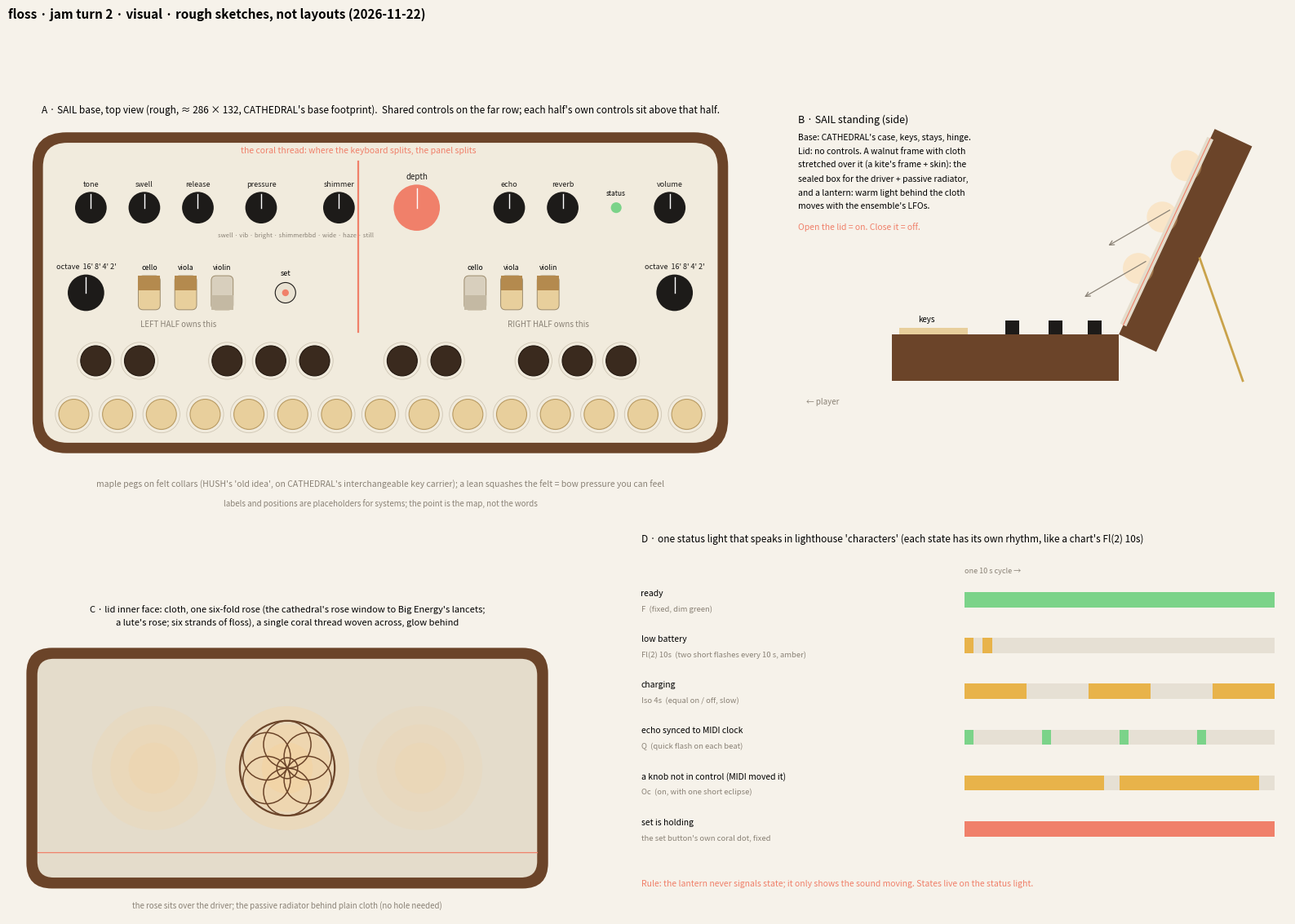

The script that saved this image: (Note: this script raises an exception after producing the figure.)
# floss jam turn 2 (visual): quick sketches, not to scale-perfect. Run: python3 visual_jam1.py
import matplotlib
matplotlib.use("Agg")
import matplotlib.pyplot as plt
from matplotlib.patches import FancyBboxPatch, Circle, Rectangle, Polygon, Ellipse
import numpy as np

WAL="#6b4429"; CREAM="#f1ebdd"; BRASS="#c9a24a"; BLACK="#1d1b19"; CORAL="#f0806a"; CLOTH="#e4dccb"; MAPLE="#e8cf9c"; GREY="#8a8276"

fig = plt.figure(figsize=(16.5, 11.7), dpi=150)
fig.patch.set_facecolor("#f6f2ea")

# ---------- A: SAIL top view of the base, "above each half, its own" ----------
ax = fig.add_axes([0.03, 0.40, 0.56, 0.55]); ax.set_aspect("equal"); ax.axis("off")
ax.set_xlim(-10, 300); ax.set_ylim(-28, 150)
ax.add_patch(FancyBboxPatch((0,0),286,132,boxstyle="round,pad=0,rounding_size=14",fc=WAL,ec="none"))
ax.add_patch(FancyBboxPatch((4.3,4.3),277.4,123.4,boxstyle="round,pad=0,rounding_size=10",fc=CREAM,ec="none"))
# keys: 15 naturals at 18, pegs
x0 = 143-135
whites=[]; 
for i in range(15):
    cx = x0+9+18*i; whites.append(cx)
    ax.add_patch(Circle((cx,16),6.2,fc=MAPLE,ec="#b89a62",lw=0.8))
    ax.add_patch(Circle((cx,16),7.6,fc="none",ec="#cfc6b4",lw=0.6))  # felt collar
sharp_after=[0,1,3,4,5,7,8,10,11,12]
for i in sharp_after:
    cx = x0+18*(i+1)
    ax.add_patch(Circle((cx,38),6.2,fc="#3a2a1e",ec="#22170f",lw=0.8))
    ax.add_patch(Circle((cx,38),7.6,fc="none",ec="#cfc6b4",lw=0.6))
# split: between B (white 7, idx6) and C (white 8, idx7)
xs = (whites[6]+whites[7])/2
ax.plot([xs,xs],[50,120],color=CORAL,lw=1.6)
ax.text(xs,123.5,"the coral thread: where the keyboard splits, the panel splits",ha="center",fontsize=7.5,color=CORAL)
# near row (per half)
def knob(x,y,r=6.5,c=BLACK,label="",lc=BLACK,fs=6.5):
    ax.add_patch(Circle((x,y),r,fc=c,ec="none"))
    ax.plot([x,x+r*0.0],[y,y+r*0.85],color="white",lw=1)
    if label: ax.text(x,y+r+2.2,label,ha="center",fontsize=fs,color=lc)
def tab(x,y,on,label):
    ax.add_patch(FancyBboxPatch((x-4.5,y-7),9,14,boxstyle="round,pad=0,rounding_size=2",fc=(MAPLE if on else "#d8cfbd"),ec="#9c8b6c",lw=0.7))
    ax.add_patch(Rectangle((x-4.5,y+(1 if on else -7)),9,6,fc=("#b48a4e" if on else "#c4b9a3"),ec="none"))
    ax.text(x,y+9.5,label,ha="center",fontsize=6.3)
yN=66
knob(22,yN,7.5,label="octave  16' 8' 4' 2'")
for k,(lab,on) in enumerate([("cello",1),("viola",1),("violin",0)]):
    tab(48+15*k,yN,on,lab)
ax.add_patch(Circle((104,yN),4.2,fc="#e9e2d2",ec=BLACK,lw=0.8)); ax.text(104,yN+7,"set",ha="center",fontsize=6.5)
ax.add_patch(Circle((104,yN),1.4,fc=CORAL,ec="none"))
for k,(lab,on) in enumerate([("cello",0),("viola",1),("violin",1)]):
    tab(182+15*k,yN,on,lab)
knob(264,yN,7.5,label="octave  16' 8' 4' 2'")
ax.text(60,yN-14,"LEFT HALF owns this", ha="center",fontsize=7,color=GREY)
ax.text(212,yN-14,"RIGHT HALF owns this", ha="center",fontsize=7,color=GREY)
# far row: shared
yF=101
far=[("tone",24),("swell",46),("release",68),("pressure",94),("shimmer",126),("",0),("echo",196),("reverb",218),("volume",262)]
for lab,x in far:
    if not lab: continue
    knob(x,yF,6.5,label=lab)
knob(158,yF,9.5,c=CORAL,label="depth",fs=7)
ax.text(126,yF-12,"bbd · wide · haze · still",ha="center",fontsize=5.5,color=GREY)
ax.text(94,yF-12,"swell · vib · bright · shimmer",ha="center",fontsize=5.5,color=GREY)
ax.add_patch(Circle((240,yF),2.2,fc="#7bd389",ec="none")); ax.text(240,yF+5,"status",ha="center",fontsize=6)
ax.text(143,140,"A · SAIL base, top view (rough, ≈ 286 × 132, CATHEDRAL's base footprint).  Shared controls on the far row; each half's own controls sit above that half.",ha="center",fontsize=8.5)
ax.text(143,-14,"maple pegs on felt collars (HUSH's 'old idea', on CATHEDRAL's interchangeable key carrier); a lean squashes the felt = bow pressure you can feel",ha="center",fontsize=7.5,color=GREY)
ax.text(143,-22,"labels and positions are placeholders for systems; the point is the map, not the words",ha="center",fontsize=7,color=GREY)

# ---------- B: SAIL standing, side elevation ----------
ax2 = fig.add_axes([0.61, 0.52, 0.37, 0.43]); ax2.set_aspect("equal"); ax2.axis("off")
ax2.set_xlim(-60, 230); ax2.set_ylim(-20, 175)
ax2.add_patch(Rectangle((0,0),132,27,fc=WAL,ec="none"))
ax2.add_patch(Rectangle((4,27),40,4,fc=MAPLE,ec="none")); ax2.text(20,34,"keys",fontsize=7,ha="center")
for x in (70,95,118): ax2.add_patch(Rectangle((x-4,27),8,8,fc=BLACK,ec="none"))
ang=np.radians(65)  # leans back, away from the player
hx,hy=132,27
L=132; T=24
d=np.array([np.cos(ang),np.sin(ang)]); n=np.array([np.sin(ang),-np.cos(ang)])
p0=np.array([hx,hy]); p1=p0+d*L; 
poly=[p0, p1, p1+n*T, p0+n*T]
ax2.add_patch(Polygon(poly,closed=True,fc=WAL,ec="none"))
# cloth face (inner face toward player is the side opposite n)
c0=p0+d*6; c1=p0+d*(L-6)
ax2.plot([c0[0],c1[0]],[c0[1],c1[1]],color=CLOTH,lw=6,solid_capstyle="butt")
ax2.plot([c0[0],c1[0]],[c0[1],c1[1]],color=CORAL,lw=0.8)
# glow
for k,s in enumerate([0.3,0.55,0.8]):
    q=p0+d*(L*s)-n*6
    ax2.add_patch(Circle(q,9,fc="#ffcf8a",ec="none",alpha=0.35))
# sound arrows to player
for s in (0.35,0.6):
    q=p0+d*(L*s)-n*3
    ax2.annotate("",xy=(q[0]-38,q[1]-22),xytext=(q[0],q[1]),arrowprops=dict(arrowstyle="->",color=GREY,lw=0.9))
# stay
ax2.plot([hx+n[0]*T+d[0]*60, hx+n[0]*T+d[0]*60+25],[hy+n[1]*T+d[1]*60, 0],color=BRASS,lw=2)
ax2.text(-55,150,"B · SAIL standing (side)",fontsize=9)
ax2.text(-55,140,"Base: CATHEDRAL's case, keys, stays, hinge.",fontsize=7.5)
ax2.text(-55,132,"Lid: no controls. A walnut frame with cloth",fontsize=7.5)
ax2.text(-55,124,"stretched over it (a kite's frame + skin): the",fontsize=7.5)
ax2.text(-55,116,"sealed box for the driver + passive radiator,",fontsize=7.5)
ax2.text(-55,108,"and a lantern: warm light behind the cloth",fontsize=7.5)
ax2.text(-55,100,"moves with the ensemble's LFOs.",fontsize=7.5)
ax2.text(-55,88,"Open the lid = on. Close it = off.",fontsize=7.5,color=CORAL)
ax2.text(-50,-14,"← player",fontsize=7,color=GREY)

# ---------- C: lid inner face, rose window ----------
ax3 = fig.add_axes([0.03, 0.03, 0.42, 0.34]); ax3.set_aspect("equal"); ax3.axis("off")
ax3.set_xlim(-10, 300); ax3.set_ylim(-15, 158)
ax3.add_patch(FancyBboxPatch((0,0),286,132,boxstyle="round,pad=0,rounding_size=14",fc=WAL,ec="none"))
ax3.add_patch(FancyBboxPatch((6,6),274,120,boxstyle="round,pad=0,rounding_size=9",fc=CLOTH,ec="none"))
# lantern glow blobs
for x,a in [(70,0.25),(143,0.45),(216,0.2)]:
    for r in (34,24,14): ax3.add_patch(Circle((x,66),r,fc="#ffcf8a",ec="none",alpha=a*0.5))
# rose: six-fold
cx,cy,R=143,66,26
ax3.add_patch(Circle((cx,cy),R,fc="none",ec=WAL,lw=1.6))
for k in range(6):
    a=np.radians(60*k+90)
    ax3.add_patch(Circle((cx+R*0.5*np.cos(a),cy+R*0.5*np.sin(a)),R*0.5,fc="none",ec=WAL,lw=1.1))
ax3.add_patch(Circle((cx,cy),R*0.22,fc="none",ec=WAL,lw=1.1))
ax3.plot([6,280],[20,20],color=CORAL,lw=0.9)
ax3.text(143,151,"C · lid inner face: cloth, one six-fold rose (the cathedral's rose window to Big Energy's lancets;",ha="center",fontsize=8)
ax3.text(143,144,"a lute's rose; six strands of floss), a single coral thread woven across, glow behind",ha="center",fontsize=8)
ax3.text(143,-11,"the rose sits over the driver; the passive radiator behind plain cloth (no hole needed)",ha="center",fontsize=7,color=GREY)

# ---------- D: lighthouse characteristics for the one status light ----------
ax4 = fig.add_axes([0.50, 0.05, 0.48, 0.40]); ax4.axis("off"); ax4.set_xlim(0,100); ax4.set_ylim(0,100)
ax4.text(0,94,"D · one status light that speaks in lighthouse 'characters' (each state has its own rhythm, like a chart's Fl(2) 10s)",fontsize=8.5)
rows=[("ready","F  (fixed, dim green)",[(0,100)]),
      ("low battery","Fl(2) 10s  (two short flashes every 10 s, amber)",[(0,3),(6,9)]),
      ("charging","Iso 4s  (equal on / off, slow)",[(0,20),(40,60),(80,100)]),
      ("echo synced to MIDI clock","Q  (quick flash on each beat)",[(0,3),(25,28),(50,53),(75,78)]),
      ("a knob not in control (MIDI moved it)","Oc  (on, with one short eclipse)",[(0,45),(50,95)]),
      ("set is holding","the set button's own coral dot, fixed",[(0,100)])]
for k,(st,ch,segs) in enumerate(rows):
    y=80-k*12
    ax4.text(0,y,st,fontsize=7.5)
    ax4.text(0,y-4,ch,fontsize=6.8,color=GREY)
    ax4.add_patch(Rectangle((50,y-3),48,4,fc="#e6e0d4",ec="none"))
    for a,b in segs: ax4.add_patch(Rectangle((50+48*a/100,y-3),48*(b-a)/100,4,fc=(CORAL if "set" in st else "#7bd389" if k in (0,3) else "#e8b34a"),ec="none"))
ax4.text(50,86,"one 10 s cycle →",fontsize=6.5,color=GREY)
ax4.text(0,4,"Rule: the lantern never signals state; it only shows the sound moving. States live on the status light.",fontsize=7.5,color=CORAL)

fig.text(0.03,0.975,"floss · jam turn 2 · visual · rough sketches, not layouts (2026-11-22)",fontsize=11,weight="bold")
fig.savefig("/home/claude/big-energy/floss/design/sketches/visual-jam1-sail.png",facecolor=fig.get_facecolor())
print("ok")
